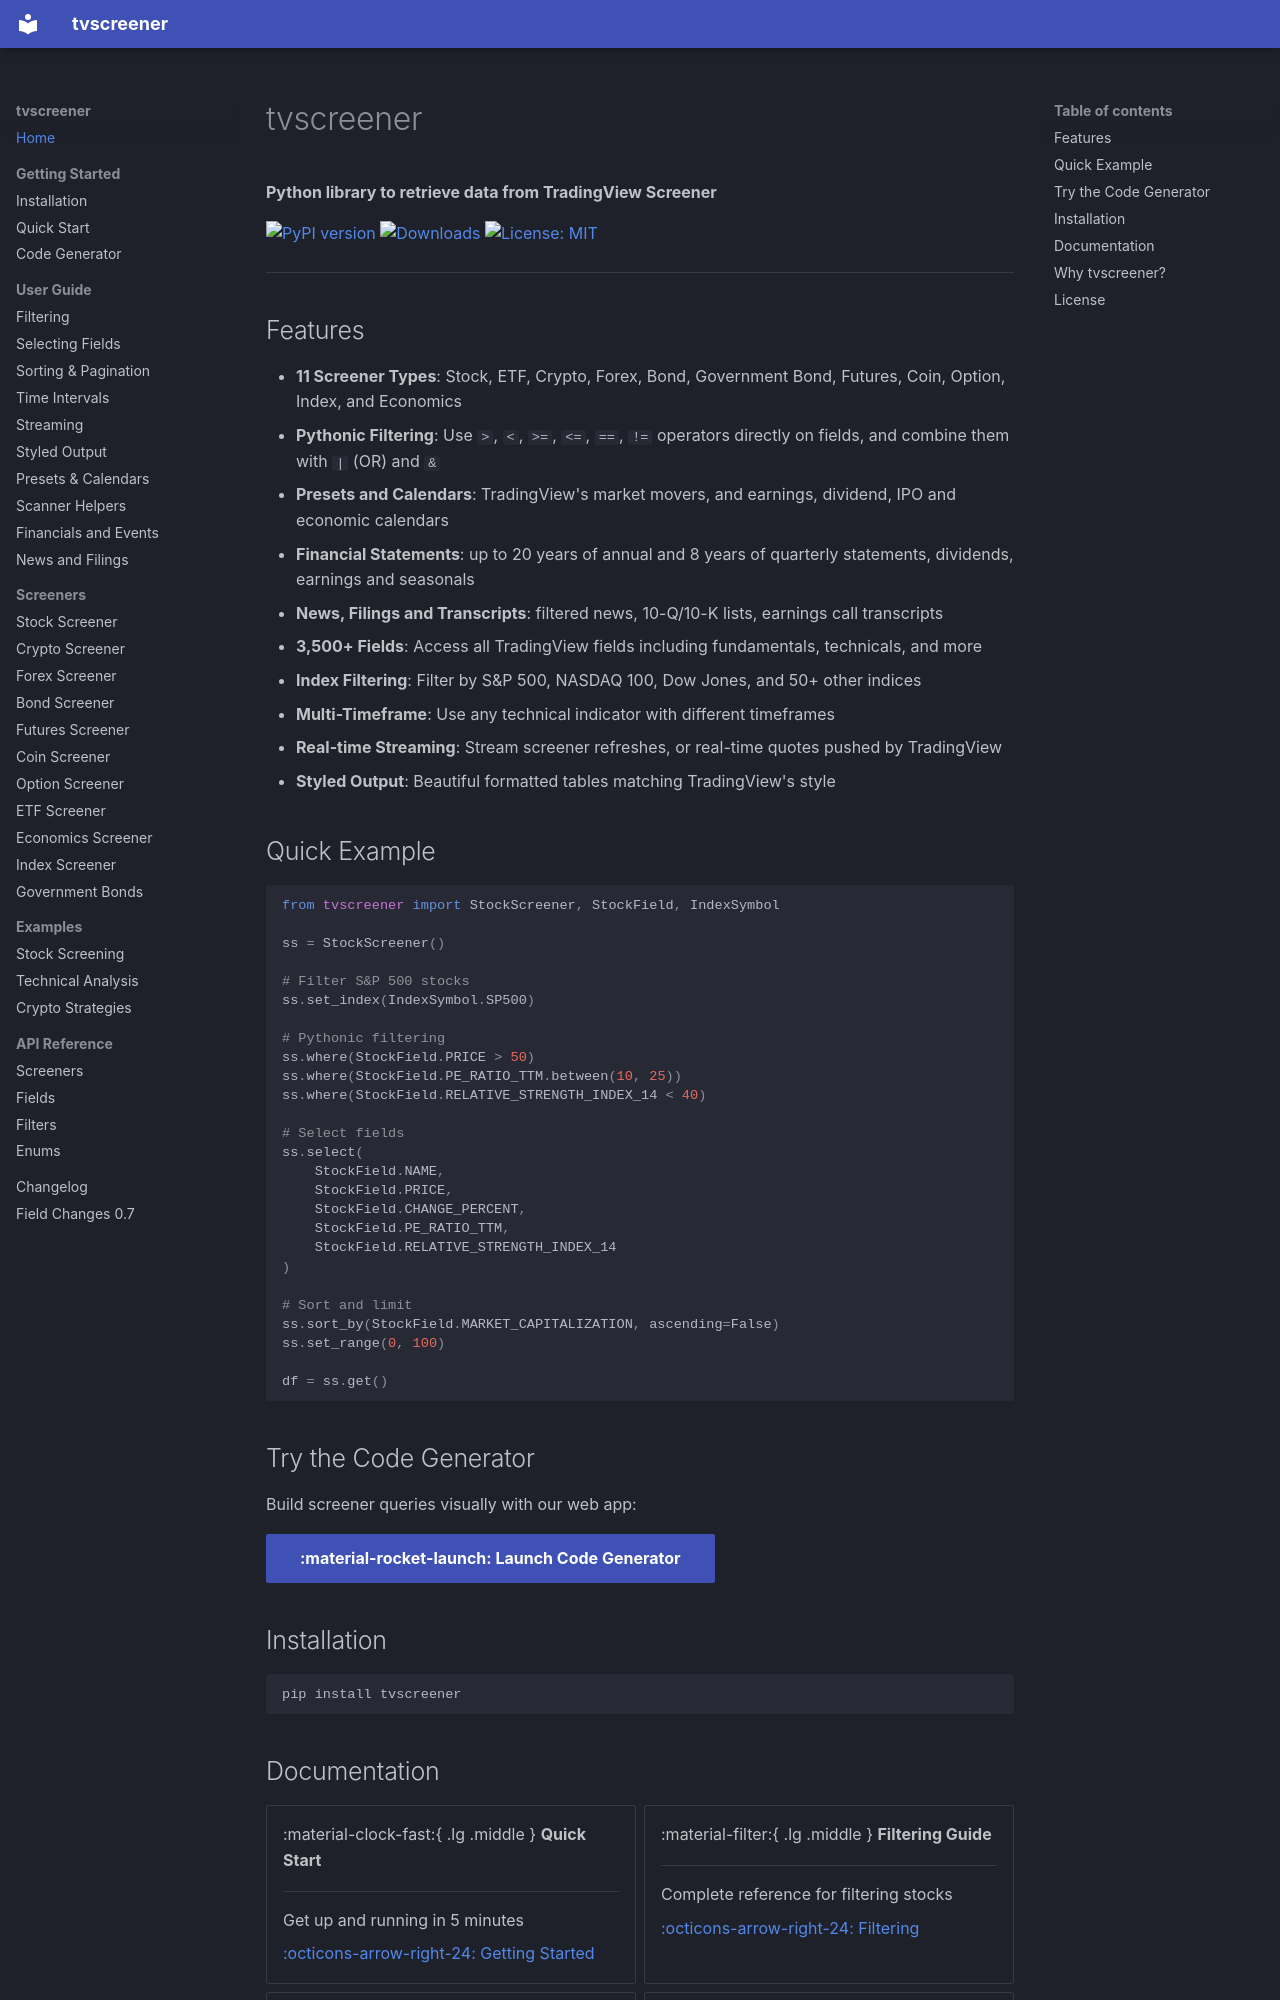

repository: deepentropy/tvscreener · page: index.html · generator: mkdocs

# tvscreener

**Python library to retrieve data from TradingView Screener**

[![PyPI version](https://badge.fury.io/py/tvscreener.svg)](https://badge.fury.io/py/tvscreener)
[![Downloads](https://pepy.tech/badge/tvscreener)](https://pepy.tech/project/tvscreener)
[![License: MIT](https://img.shields.io/badge/License-MIT-yellow.svg)](https://opensource.org/licenses/MIT)

---

## Features

- **11 Screener Types**: Stock, ETF, Crypto, Forex, Bond, Government Bond, Futures, Coin, Option, Index, and Economics
- **Pythonic Filtering**: Use `>`, `<`, `>=`, `<=`, `==`, `!=` operators directly on fields, and combine them with `|` (OR) and `&`
- **Presets and Calendars**: TradingView's market movers, and earnings, dividend, IPO and economic calendars
- **Financial Statements**: up to 20 years of annual and 8 years of quarterly statements, dividends, earnings and seasonals
- **News, Filings and Transcripts**: filtered news, 10-Q/10-K lists, earnings call transcripts
- **3,500+ Fields**: Access all TradingView fields including fundamentals, technicals, and more
- **Index Filtering**: Filter by S&P 500, NASDAQ 100, Dow Jones, and 50+ other indices
- **Multi-Timeframe**: Use any technical indicator with different timeframes
- **Real-time Streaming**: Stream screener refreshes, or real-time quotes pushed by TradingView
- **Styled Output**: Beautiful formatted tables matching TradingView's style

## Quick Example

```python
from tvscreener import StockScreener, StockField, IndexSymbol

ss = StockScreener()

# Filter S&P 500 stocks
ss.set_index(IndexSymbol.SP500)

# Pythonic filtering
ss.where(StockField.PRICE > 50)
ss.where(StockField.PE_RATIO_TTM.between(10, 25))
ss.where(StockField.RELATIVE_STRENGTH_INDEX_14 < 40)

# Select fields
ss.select(
    StockField.NAME,
    StockField.PRICE,
    StockField.CHANGE_PERCENT,
    StockField.PE_RATIO_TTM,
    StockField.RELATIVE_STRENGTH_INDEX_14
)

# Sort and limit
ss.sort_by(StockField.MARKET_CAPITALIZATION, ascending=False)
ss.set_range(0, 100)

df = ss.get()
```

## Try the Code Generator

Build screener queries visually with our web app:

[:material-rocket-launch: Launch Code Generator](https://deepentropy.github.io/tvscreener/){ .md-button .md-button--primary }

## Installation

```bash
pip install tvscreener
```
